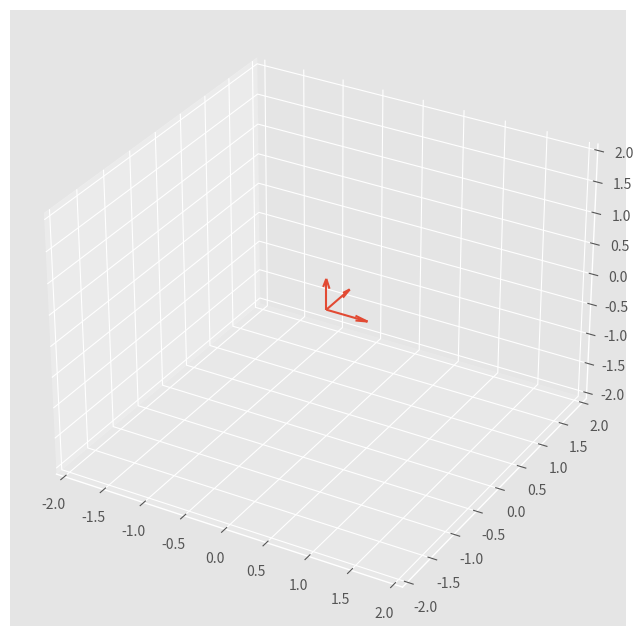
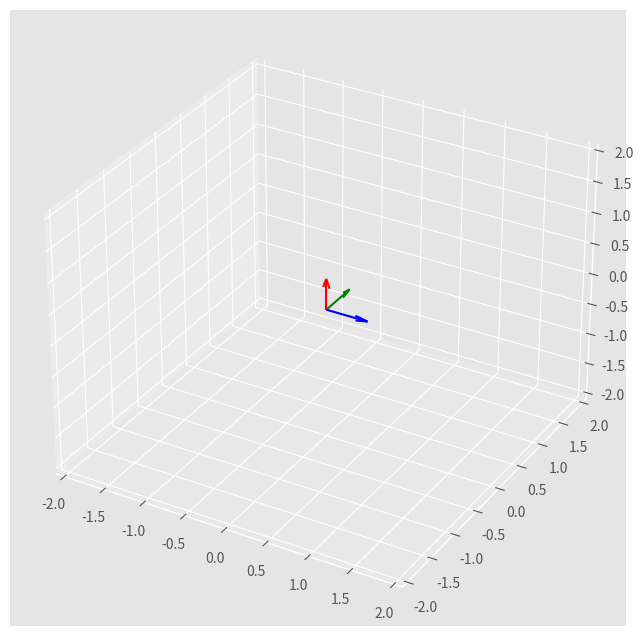
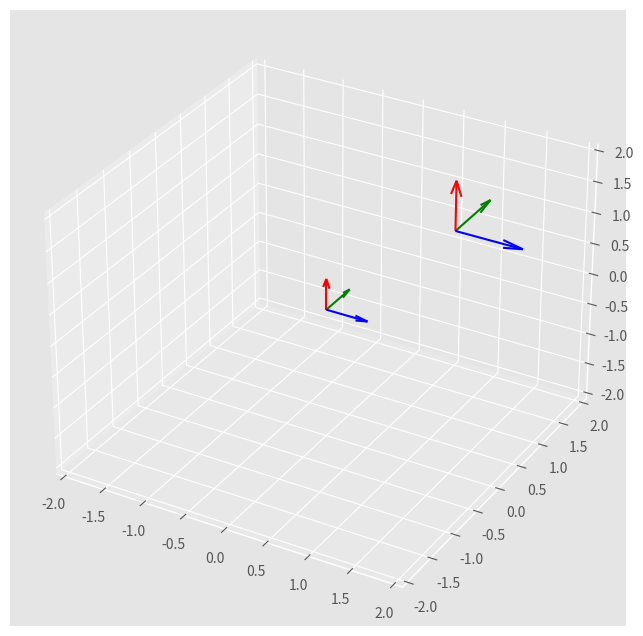
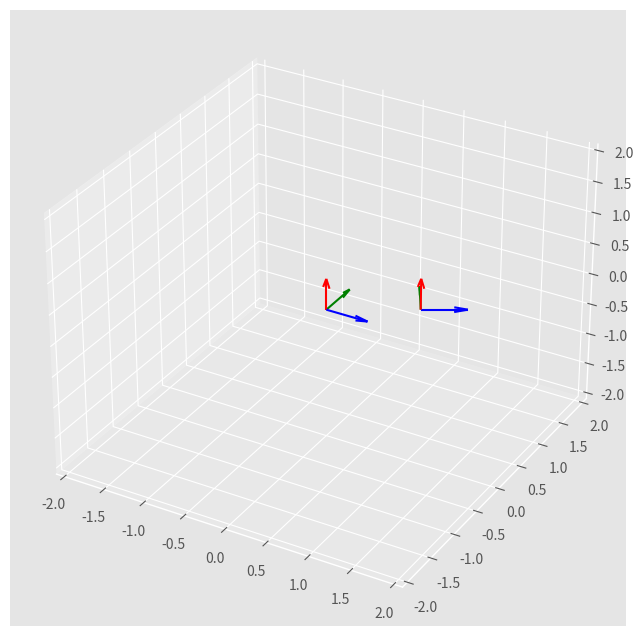
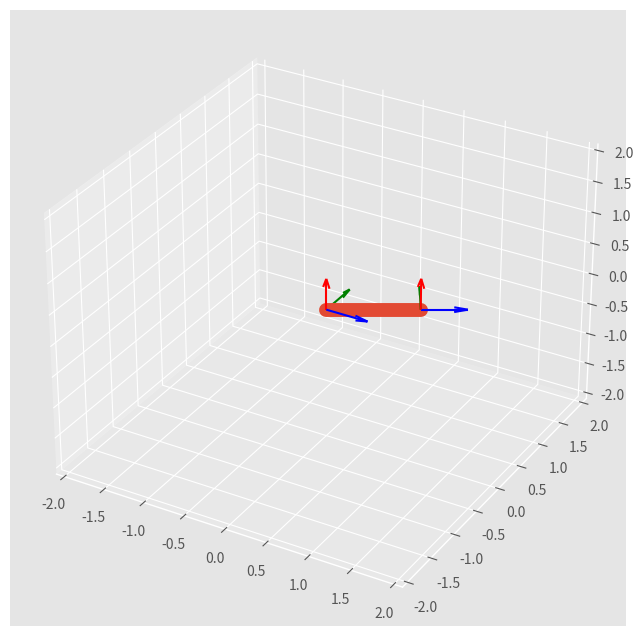

Write the Python code that produced these figures, in order.
%matplotlib notebook
from matplotlib.pyplot import figure, plot, style
from mpl_toolkits.mplot3d import Axes3D
style.use("ggplot")

o = [0, 0, 0]

i = [1, 0, 0]
j = [0, 1, 0]
k = [0, 0, 1]

xs, ys, zs = zip(o, o, o)
us, vs, ws = zip(i, j, k)

f1 = figure(figsize=(8, 8))
a1 = f1.add_subplot(111, projection='3d')

a1.quiver(xs, ys, zs, us, vs, ws, pivot='tail', length=0.5)

a1.set_xlim(-2.1, 2.1)
a1.set_ylim(-2.1, 2.1)
a1.set_zlim(-2.1, 2.1);

f1 = figure(figsize=(8, 8))
a1 = f1.add_subplot(111, projection='3d')

xs, ys, zs = zip(o)
us, vs, ws = zip(i)
a1.quiver(xs, ys, zs, us, vs, ws, pivot='tail', length=0.5, color='b')

xs, ys, zs = zip(o)
us, vs, ws = zip(j)
a1.quiver(xs, ys, zs, us, vs, ws, pivot='tail', length=0.5, color='g')

xs, ys, zs = zip(o)
us, vs, ws = zip(k)
a1.quiver(xs, ys, zs, us, vs, ws, pivot='tail', length=0.5, color='r')

a1.set_xlim(-2.1, 2.1)
a1.set_ylim(-2.1, 2.1)
a1.set_zlim(-2.1, 2.1);

def ejes(axis, origen, long=0.5):
    
    i = [1, 0, 0]
    j = [0, 1, 0]
    k = [0, 0, 1]
    
    xs, ys, zs = zip(origen)
    us, vs, ws = zip(i)
    axis.quiver(xs, ys, zs, us, vs, ws, pivot='tail', length=long, color='b')

    xs, ys, zs = zip(origen)
    us, vs, ws = zip(j)
    axis.quiver(xs, ys, zs, us, vs, ws, pivot='tail', length=long, color='g')

    xs, ys, zs = zip(origen)
    us, vs, ws = zip(k)
    axis.quiver(xs, ys, zs, us, vs, ws, pivot='tail', length=long, color='r')

f1 = figure(figsize=(8, 8))
a1 = f1.add_subplot(111, projection='3d')

ejes(a1, [0, 0, 0], 0.5)
ejes(a1, [1, 1, 1], 0.8)

a1.set_xlim(-2.1, 2.1)
a1.set_ylim(-2.1, 2.1)
a1.set_zlim(-2.1, 2.1);

from numpy import matrix, sin, cos, pi
τ = 2*pi

l = 1
θ = τ/12

A1 = matrix([[cos(θ), -sin(θ), 0, l*cos(θ)],
             [sin(θ), cos(θ), 0, l*sin(θ)],
             [0, 0, 1, 0],
             [0, 0, 0, 1]])
A1

o1 = A1[:3, 3:]
o1

R1 = A1[:3, :3]
R1

R1[:3, :1].T.tolist()[0]

def ejes(axis, origen, orientacion, long=0.5):
    
    i = orientacion[:3, :1].T.tolist()[0]
    j = orientacion[:3, 1:2].T.tolist()[0]
    k = orientacion[:3, 2:3].T.tolist()[0]    
    
    xs, ys, zs = origen.T.tolist()[0]
    us, vs, ws = zip(i)
    axis.quiver(xs, ys, zs, us, vs, ws, pivot='tail', length=long, color='b')

    us, vs, ws = zip(j)
    axis.quiver(xs, ys, zs, us, vs, ws, pivot='tail', length=long, color='g')

    us, vs, ws = zip(k)
    axis.quiver(xs, ys, zs, us, vs, ws, pivot='tail', length=long, color='r')

from numpy import eye

o0 = matrix([[0],[0],[0]])
o0

R0 = eye(3)
R0

f1 = figure(figsize=(8, 8))
a1 = f1.add_subplot(111, projection='3d')

ejes(a1, o0, R0, 0.5)
ejes(a1, o1, R1, 0.5)

a1.set_xlim(-2.1, 2.1)
a1.set_ylim(-2.1, 2.1)
a1.set_zlim(-2.1, 2.1);

xs = [o0.item(0), o1.item(0)]
ys = [o0.item(1), o1.item(1)]
zs = [o0.item(2), o1.item(2)]

f1 = figure(figsize=(8, 8))
a1 = f1.add_subplot(111, projection='3d')

ejes(a1, o0, R0, 0.5)
ejes(a1, o1, R1, 0.5)

a1.plot(xs, ys, zs, '-o', lw=10, solid_capstyle='round')

a1.set_xlim(-2.1, 2.1)
a1.set_ylim(-2.1, 2.1)
a1.set_zlim(-2.1, 2.1);